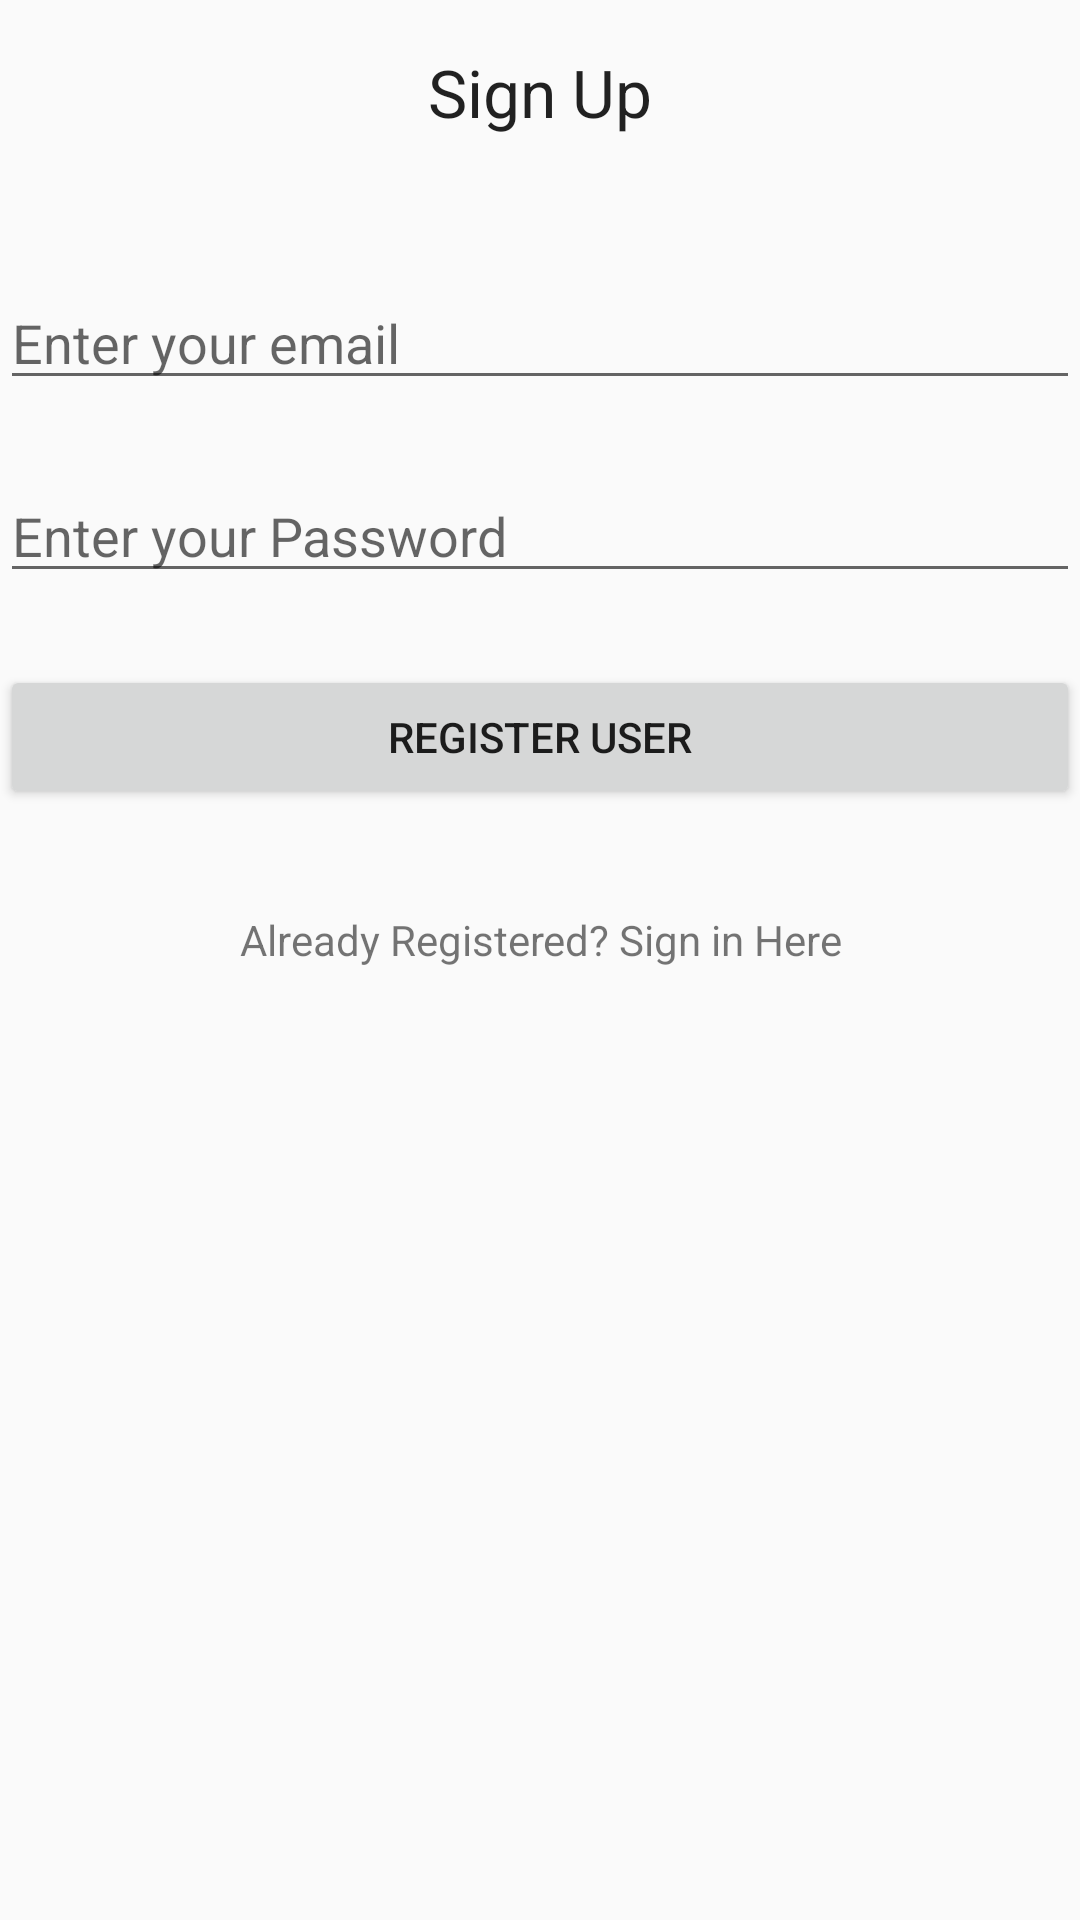

Reconstruct the res/layout file that produces this screen, plus the resources it refers to.
<!-- AndroidManifest.xml: application theme AppTheme -->
<!-- res/layout/activity_signupactivity.xml -->
<?xml version="1.0" encoding="utf-8"?>
<android.support.constraint.ConstraintLayout xmlns:android="http://schemas.android.com/apk/res/android"
    xmlns:app="http://schemas.android.com/apk/res-auto"
    xmlns:tools="http://schemas.android.com/tools"
    android:layout_width="match_parent"
    android:layout_height="match_parent"
    tools:context="com.example.amirkalmoni.ghnauthenticationfinal.SignUpActivity">

    <LinearLayout
        android:id="@+id/linearLayout2"
        android:layout_width="0dp"
        android:layout_height="wrap_content"
        android:layout_centerHorizontal="true"
        android:layout_centerVertical="true"
        android:orientation="vertical"
        app:layout_constraintBottom_toTopOf="parent"
        app:layout_constraintEnd_toEndOf="parent"
        app:layout_constraintStart_toStartOf="parent"
        app:layout_constraintTop_toTopOf="parent"/>

    <EditText
        android:id="@+id/editTextEmail"
        android:layout_width="0dp"
        android:layout_height="wrap_content"
        android:layout_marginTop="92dp"
        android:hint="Enter your email"
        android:inputType="textEmailAddress"
        app:layout_constraintEnd_toEndOf="parent"
        app:layout_constraintStart_toStartOf="parent"
        app:layout_constraintTop_toTopOf="parent" />

    <EditText
        android:id="@+id/editTexPassword"
        android:layout_width="0dp"
        android:layout_height="wrap_content"
        android:layout_marginTop="23dp"
        android:hint="Enter your Password"
        android:inputType="textPassword"
        app:layout_constraintEnd_toEndOf="parent"
        app:layout_constraintStart_toStartOf="parent"
        app:layout_constraintTop_toBottomOf="@+id/editTextEmail" />

    <Button
        android:id="@+id/buttonSignup"
        android:layout_width="0dp"
        android:layout_height="wrap_content"
        android:layout_marginTop="24dp"
        android:text="Register User"
        app:layout_constraintEnd_toEndOf="parent"
        app:layout_constraintStart_toStartOf="parent"
        app:layout_constraintTop_toBottomOf="@+id/editTexPassword" />

    <TextView
        android:textAlignment="center"
        android:id="@+id/textViewSignin"
        android:layout_width="0dp"
        android:layout_height="wrap_content"
        android:layout_marginTop="34dp"
        android:text="Already Registered? Sign in Here"
        app:layout_constraintEnd_toEndOf="parent"
        app:layout_constraintStart_toStartOf="parent"
        app:layout_constraintTop_toBottomOf="@+id/buttonSignup" />

    <TextView
        android:id="@+id/textView"
        android:layout_width="wrap_content"
        android:layout_height="wrap_content"
        android:layout_marginTop="16dp"
        android:text="Sign Up"
        android:textAppearance="?android:attr/textAppearanceLarge"
        app:layout_constraintLeft_toLeftOf="parent"
        app:layout_constraintRight_toRightOf="parent"
        app:layout_constraintTop_toTopOf="parent" />


</android.support.constraint.ConstraintLayout>
<!-- resources referenced by this layout -->
<resources>
  <style name="AppTheme" parent="Theme.AppCompat.Light.DarkActionBar">
          
          <item name="colorPrimary">@color/colorPrimary</item>
          <item name="colorPrimaryDark">@color/colorPrimaryDark</item>
          <item name="colorAccent">@color/colorAccent</item>
          <item name="toolbarStyle">@null </item>
      </style>
  <!-- not gathered from this repository: default colours our renderer supplied (Android Studio template values) -->
  <color name="colorPrimary">#FF6200EE</color>
  <color name="colorPrimaryDark">#FF3700B3</color>
  <color name="colorAccent">#FF03DAC5</color>
</resources>
